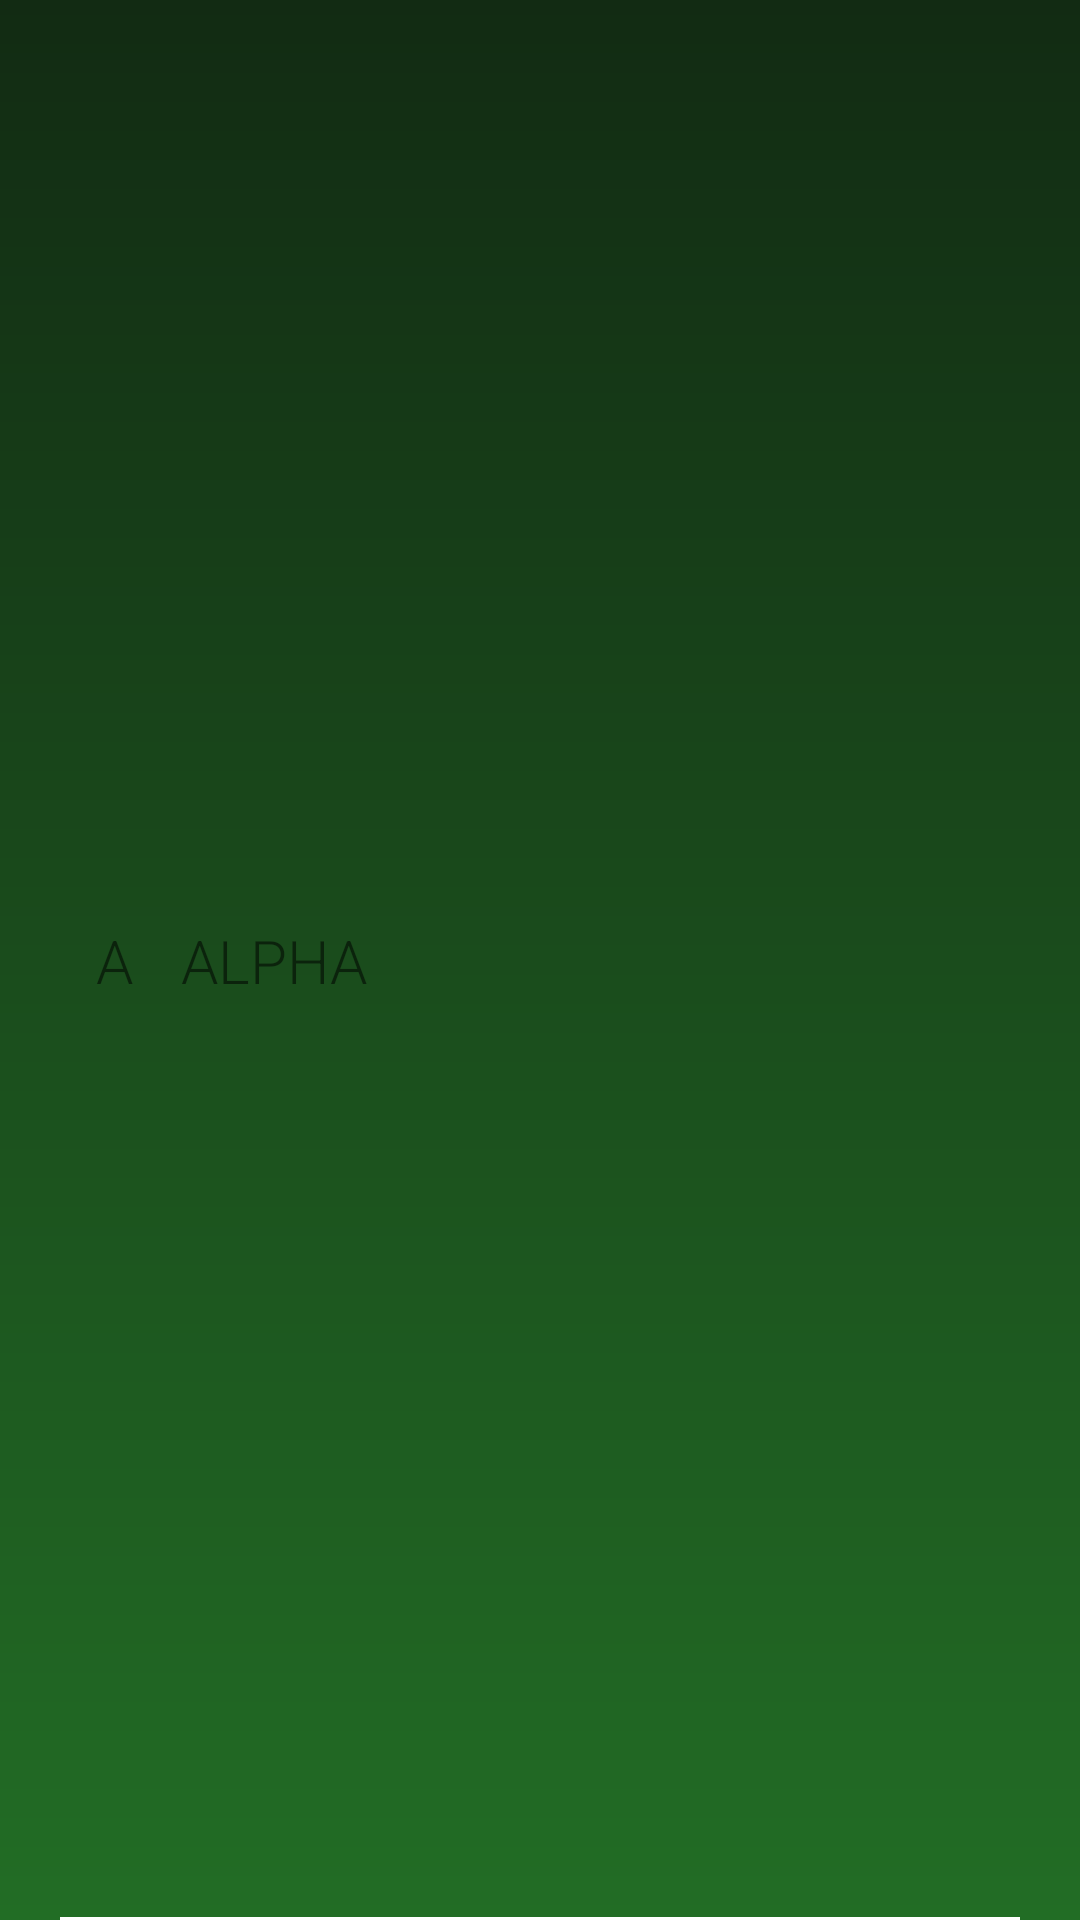

Android layout source for this screen:
<!-- AndroidManifest.xml: application theme AppTheme -->
<!-- res/layout/alphabet_row.xml -->
<?xml version="1.0" encoding="utf-8"?>
<androidx.constraintlayout.widget.ConstraintLayout xmlns:android="http://schemas.android.com/apk/res/android"
    xmlns:app="http://schemas.android.com/apk/res-auto"
    xmlns:tools="http://schemas.android.com/tools"
    android:id="@+id/alphabet_row"
    android:layout_width="match_parent"
    android:layout_height="wrap_content"
    tools:background="@color/green">

    <TextView
        android:id="@+id/letterRowTextView"
        android:layout_width="wrap_content"
        android:layout_height="wrap_content"
        android:layout_marginStart="32dp"
        android:layout_marginTop="8dp"
        android:layout_marginBottom="8dp"
        android:text="@string/letter_placeholder"
        android:textSize="20sp"
        app:layout_constraintBottom_toBottomOf="parent"
        app:layout_constraintStart_toStartOf="parent"
        app:layout_constraintTop_toTopOf="parent" />

    <TextView
        android:id="@+id/wordRowTextView"
        android:layout_width="wrap_content"
        android:layout_height="wrap_content"
        android:layout_marginStart="16dp"
        android:text="@string/word_placeholder"
        android:textSize="20sp"
        app:layout_constraintBottom_toBottomOf="parent"
        app:layout_constraintStart_toEndOf="@+id/letterRowTextView"
        app:layout_constraintTop_toTopOf="parent" />

    <View
        android:layout_marginStart="20dp"
        android:layout_marginEnd="20dp"
        android:layout_width="match_parent"
        android:layout_height="1dp"
        android:background="@color/white"
        app:layout_constraintBottom_toBottomOf="parent"
        />

</androidx.constraintlayout.widget.ConstraintLayout>
<!-- resources referenced by this layout -->
<resources>
  <color name="white">#FFFFFF</color>
  <string name="letter_placeholder">A</string>
  <string name="word_placeholder">ALPHA</string>
  <style name="AppTheme" parent="Theme.MaterialComponents.DayNight.DarkActionBar">
          <item name="android:textViewStyle">@style/RobotoTextViewStyle</item>
          
          <item name="colorPrimary">@color/green</item>
          <item name="colorPrimaryVariant">@color/darkGreen</item>
          <item name="colorOnPrimary">@color/white</item>
          
          <item name="colorSecondary">@color/brown</item>
          <item name="colorSecondaryVariant">@color/darkGrey</item>
          <item name="colorOnSecondary">@color/black</item>
          <item name="android:windowBackground">@drawable/green_radiant_background</item>
      </style>
  <style name="RobotoTextViewStyle" parent="android:Widget.TextView">
          <item name="android:fontFamily">sans-serif-light</item>
      </style>
  <color name="black">#000000</color>
  <!-- drawable green_radiant_background (drawable) -->
  <shape
      xmlns:android="http://schemas.android.com/apk/res/android"
      android:shape="rectangle">
      <gradient
          android:startColor="@color/colorPrimary"
          android:endColor="@color/colorPrimaryDark"
          android:angle="90" />
      <corners android:radius="0dp"/>
  </shape>
  <color name="colorPrimary">#226D25</color>
  <color name="colorPrimaryDark">#122B13</color>
</resources>
